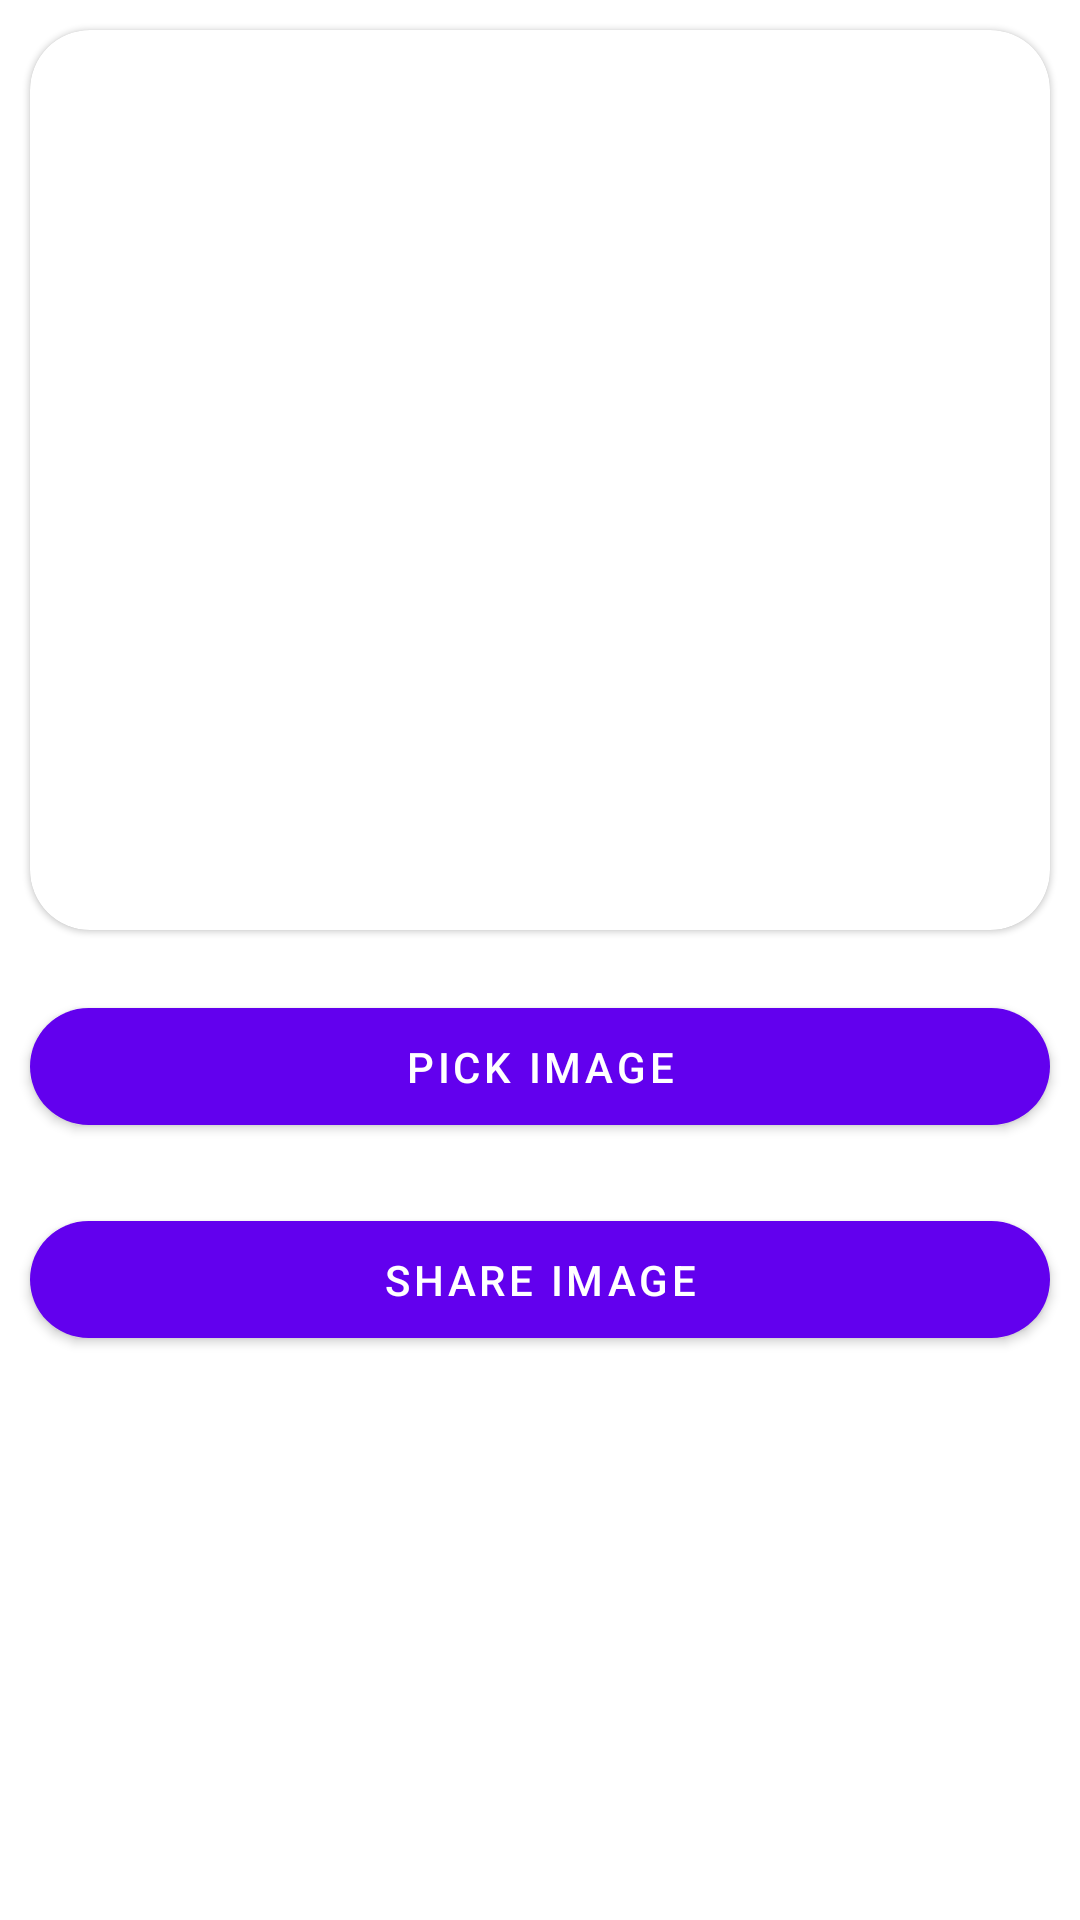

Layout XML and referenced resources for this Android screen:
<!-- AndroidManifest.xml: application theme Theme.Hti22Android -->
<!-- res/layout/activity_pick_image.xml -->
<?xml version="1.0" encoding="utf-8"?>
<LinearLayout xmlns:android="http://schemas.android.com/apk/res/android"
    xmlns:app="http://schemas.android.com/apk/res-auto"
    xmlns:tools="http://schemas.android.com/tools"
    android:layout_width="match_parent"
    android:layout_height="match_parent"
    android:orientation="vertical"
    tools:context=".ui.PickImageActivity">

    <com.google.android.material.card.MaterialCardView
        android:layout_width="match_parent"
        android:layout_height="wrap_content"
        android:layout_margin="10dp"
        app:cardCornerRadius="20dp">

        <ImageView
            android:id="@+id/ivPickImage"
            android:layout_width="match_parent"
            android:layout_height="300dp"
            android:scaleType="fitXY"
            android:src="@mipmap/ic_launcher" />

    </com.google.android.material.card.MaterialCardView>

    <com.google.android.material.button.MaterialButton
        android:layout_width="match_parent"
        android:layout_height="wrap_content"
        android:layout_margin="10dp"
        android:onClick="pickImageFromGallery"
        android:padding="10dp"
        android:text="Pick image"
        app:cornerRadius="20dp" />

    <com.google.android.material.button.MaterialButton
        android:layout_width="match_parent"
        android:layout_height="wrap_content"
        android:layout_margin="10dp"
        android:onClick="shareImage"
        android:padding="10dp"
        android:text="Share image"
        app:cornerRadius="20dp" />




</LinearLayout>
<!-- resources referenced by this layout -->
<resources>
  <style name="Theme.Hti22Android" parent="Theme.MaterialComponents.DayNight.DarkActionBar">
          
          <item name="colorPrimary">@color/purple_500</item>
          <item name="colorPrimaryVariant">@color/purple_700</item>
          <item name="colorOnPrimary">@color/white</item>
          
          <item name="colorSecondary">@color/teal_200</item>
          <item name="colorSecondaryVariant">@color/teal_700</item>
          <item name="colorOnSecondary">@color/black</item>
          
          <item name="android:statusBarColor" tools:targetApi="l">?attr/colorPrimaryVariant</item>
          
      </style>
  <!-- not gathered from this repository: default colours our renderer supplied (Android Studio template values) -->
  <color name="purple_500">#FF6200EE</color>
  <color name="purple_700">#FF3700B3</color>
  <color name="teal_200">#FF03DAC5</color>
  <color name="teal_700">#FF018786</color>
  <color name="black">#FF000000</color>
  <color name="white">#FFFFFFFF</color>
</resources>
